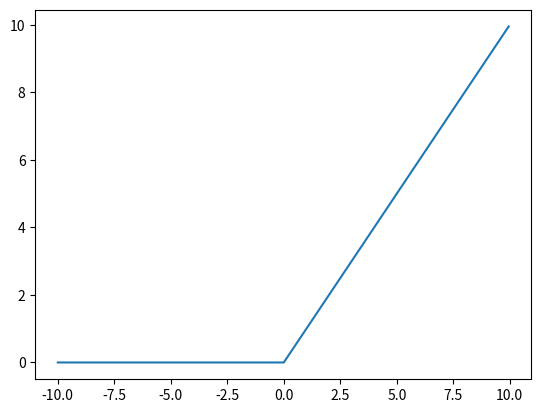

This chart was generated by the following Python code:
import matplotlib.pyplot as plt
import math
import numpy as np

#numbers = np.random.randn(500)
numbers = np.arange(-10, 10, 0.05)


#Activation Functions:
#Step function y = 1 {x>0} | y = 0 {x<=0}
def Step_Function(x):
    return 1 if x>0 else 0

def Linear_Function(x):
    return x

def Sigmoid_Function(x):
    return 1/(1+(math.e**-x))

def ReLU_Function(x): #Rectified_Linear_Function
    return x if x>0 else 0

y = [ReLU_Function(A) for A in numbers]
z = list(zip(*sorted(zip(numbers,y))))

plt.plot(z[0],z[1])
plt.show()